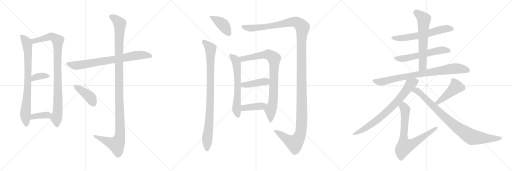
t = 0.00 s
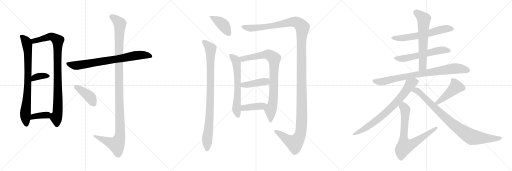
t = 3.61 s
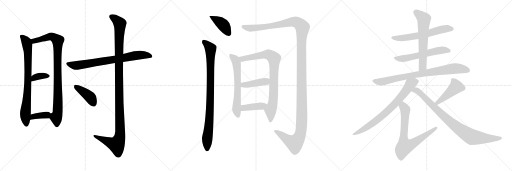
t = 7.22 s
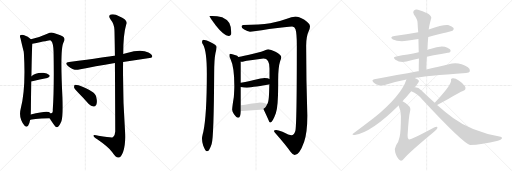
t = 10.83 s
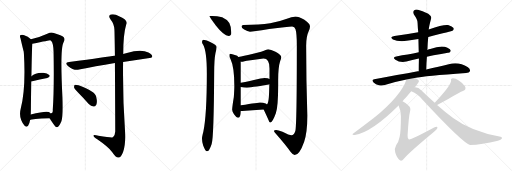
t = 14.44 s
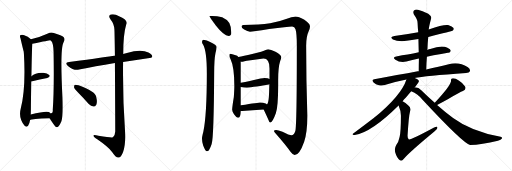
t = 18.04 s

The animated SVG that drew these frames (rendered in a browser with its animation timeline set to each time). Animation: 22 CSS @keyframes rules; one cycle of 18.04 s.

<svg version="1.1" viewBox="0 0 3072 1024" xmlns="http://www.w3.org/2000/svg">
  <g stroke="lightgray" stroke-dasharray="1,1" stroke-width="1" transform="scale(4, 4)">
    <line x1="0" y1="0" x2="256" y2="256"></line>
    <line x1="256" y1="0" x2="0" y2="256"></line>
    <line x1="128" y1="0" x2="128" y2="256"></line>
    <line x1="0" y1="128" x2="256" y2="128"></line>
    <line x1="256" y1="0" x2="512" y2="256"></line>
    <line x1="512" y1="0" x2="256" y2="256"></line>
    <line x1="384" y1="0" x2="384" y2="256"></line>
    <line x1="256" y1="128" x2="512" y2="128"></line>
    <line x1="512" y1="0" x2="768" y2="256"></line>
    <line x1="768" y1="0" x2="512" y2="256"></line>
    <line x1="640" y1="0" x2="640" y2="256"></line>
    <line x1="512" y1="128" x2="768" y2="128"></line>
  </g>
<g transform="scale(1, -1) translate(0, -850)">
   <style type="text/css">
    @keyframes keyframes0 {
      from {
       stroke: black;
       stroke-dashoffset: 796;
       stroke-width: 128;
       }
       72% {
       animation-timing-function: step-end;
       stroke: black;
       stroke-dashoffset: 0;
       stroke-width: 128;
       }
       to {
       stroke: black;
       stroke-width: 1024;
       }
       }
       #make-me-a-hanzi-animation-0 {
         animation: keyframes0 0.897786s both;
         animation-delay: 0.000000s;
         animation-timing-function: linear;
       }
    @keyframes keyframes1 {
      from {
       stroke: black;
       stroke-dashoffset: 931;
       stroke-width: 128;
       }
       75% {
       animation-timing-function: step-end;
       stroke: black;
       stroke-dashoffset: 0;
       stroke-width: 128;
       }
       to {
       stroke: black;
       stroke-width: 1024;
       }
       }
       #make-me-a-hanzi-animation-1 {
         animation: keyframes1 1.007650s both;
         animation-delay: 0.897786s;
         animation-timing-function: linear;
       }
    @keyframes keyframes2 {
      from {
       stroke: black;
       stroke-dashoffset: 357;
       stroke-width: 128;
       }
       54% {
       animation-timing-function: step-end;
       stroke: black;
       stroke-dashoffset: 0;
       stroke-width: 128;
       }
       to {
       stroke: black;
       stroke-width: 1024;
       }
       }
       #make-me-a-hanzi-animation-2 {
         animation: keyframes2 0.540527s both;
         animation-delay: 1.905436s;
         animation-timing-function: linear;
       }
    @keyframes keyframes3 {
      from {
       stroke: black;
       stroke-dashoffset: 371;
       stroke-width: 128;
       }
       55% {
       animation-timing-function: step-end;
       stroke: black;
       stroke-dashoffset: 0;
       stroke-width: 128;
       }
       to {
       stroke: black;
       stroke-width: 1024;
       }
       }
       #make-me-a-hanzi-animation-3 {
         animation: keyframes3 0.551921s both;
         animation-delay: 2.445963s;
         animation-timing-function: linear;
       }
    @keyframes keyframes4 {
      from {
       stroke: black;
       stroke-dashoffset: 760;
       stroke-width: 128;
       }
       71% {
       animation-timing-function: step-end;
       stroke: black;
       stroke-dashoffset: 0;
       stroke-width: 128;
       }
       to {
       stroke: black;
       stroke-width: 1024;
       }
       }
       #make-me-a-hanzi-animation-4 {
         animation: keyframes4 0.868490s both;
         animation-delay: 2.997884s;
         animation-timing-function: linear;
       }
    @keyframes keyframes5 {
      from {
       stroke: black;
       stroke-dashoffset: 1190;
       stroke-width: 128;
       }
       79% {
       animation-timing-function: step-end;
       stroke: black;
       stroke-dashoffset: 0;
       stroke-width: 128;
       }
       to {
       stroke: black;
       stroke-width: 1024;
       }
       }
       #make-me-a-hanzi-animation-5 {
         animation: keyframes5 1.218424s both;
         animation-delay: 3.866374s;
         animation-timing-function: linear;
       }
    @keyframes keyframes6 {
      from {
       stroke: black;
       stroke-dashoffset: 410;
       stroke-width: 128;
       }
       57% {
       animation-timing-function: step-end;
       stroke: black;
       stroke-dashoffset: 0;
       stroke-width: 128;
       }
       to {
       stroke: black;
       stroke-width: 1024;
       }
       }
       #make-me-a-hanzi-animation-6 {
         animation: keyframes6 0.583659s both;
         animation-delay: 5.084798s;
         animation-timing-function: linear;
       }
    @keyframes keyframes7 {
      from {
       stroke: black;
       stroke-dashoffset: 408;
       stroke-width: 128;
       }
       57% {
       animation-timing-function: step-end;
       stroke: black;
       stroke-dashoffset: 0;
       stroke-width: 128;
       }
       to {
       stroke: black;
       stroke-width: 1024;
       }
       }
       #make-me-a-hanzi-animation-7 {
         animation: keyframes7 0.582031s both;
         animation-delay: 5.668457s;
         animation-timing-function: linear;
       }
    @keyframes keyframes8 {
      from {
       stroke: black;
       stroke-dashoffset: 920;
       stroke-width: 128;
       }
       75% {
       animation-timing-function: step-end;
       stroke: black;
       stroke-dashoffset: 0;
       stroke-width: 128;
       }
       to {
       stroke: black;
       stroke-width: 1024;
       }
       }
       #make-me-a-hanzi-animation-8 {
         animation: keyframes8 0.998698s both;
         animation-delay: 6.250488s;
         animation-timing-function: linear;
       }
    @keyframes keyframes9 {
      from {
       stroke: black;
       stroke-dashoffset: 1471;
       stroke-width: 128;
       }
       83% {
       animation-timing-function: step-end;
       stroke: black;
       stroke-dashoffset: 0;
       stroke-width: 128;
       }
       to {
       stroke: black;
       stroke-width: 1024;
       }
       }
       #make-me-a-hanzi-animation-9 {
         animation: keyframes9 1.447103s both;
         animation-delay: 7.249186s;
         animation-timing-function: linear;
       }
    @keyframes keyframes10 {
      from {
       stroke: black;
       stroke-dashoffset: 635;
       stroke-width: 128;
       }
       67% {
       animation-timing-function: step-end;
       stroke: black;
       stroke-dashoffset: 0;
       stroke-width: 128;
       }
       to {
       stroke: black;
       stroke-width: 1024;
       }
       }
       #make-me-a-hanzi-animation-10 {
         animation: keyframes10 0.766764s both;
         animation-delay: 8.696289s;
         animation-timing-function: linear;
       }
    @keyframes keyframes11 {
      from {
       stroke: black;
       stroke-dashoffset: 856;
       stroke-width: 128;
       }
       74% {
       animation-timing-function: step-end;
       stroke: black;
       stroke-dashoffset: 0;
       stroke-width: 128;
       }
       to {
       stroke: black;
       stroke-width: 1024;
       }
       }
       #make-me-a-hanzi-animation-11 {
         animation: keyframes11 0.946615s both;
         animation-delay: 9.463053s;
         animation-timing-function: linear;
       }
    @keyframes keyframes12 {
      from {
       stroke: black;
       stroke-dashoffset: 420;
       stroke-width: 128;
       }
       58% {
       animation-timing-function: step-end;
       stroke: black;
       stroke-dashoffset: 0;
       stroke-width: 128;
       }
       to {
       stroke: black;
       stroke-width: 1024;
       }
       }
       #make-me-a-hanzi-animation-12 {
         animation: keyframes12 0.591797s both;
         animation-delay: 10.409668s;
         animation-timing-function: linear;
       }
    @keyframes keyframes13 {
      from {
       stroke: black;
       stroke-dashoffset: 407;
       stroke-width: 128;
       }
       57% {
       animation-timing-function: step-end;
       stroke: black;
       stroke-dashoffset: 0;
       stroke-width: 128;
       }
       to {
       stroke: black;
       stroke-width: 1024;
       }
       }
       #make-me-a-hanzi-animation-13 {
         animation: keyframes13 0.581217s both;
         animation-delay: 11.001465s;
         animation-timing-function: linear;
       }
    @keyframes keyframes14 {
      from {
       stroke: black;
       stroke-dashoffset: 615;
       stroke-width: 128;
       }
       67% {
       animation-timing-function: step-end;
       stroke: black;
       stroke-dashoffset: 0;
       stroke-width: 128;
       }
       to {
       stroke: black;
       stroke-width: 1024;
       }
       }
       #make-me-a-hanzi-animation-14 {
         animation: keyframes14 0.750488s both;
         animation-delay: 11.582682s;
         animation-timing-function: linear;
       }
    @keyframes keyframes15 {
      from {
       stroke: black;
       stroke-dashoffset: 582;
       stroke-width: 128;
       }
       65% {
       animation-timing-function: step-end;
       stroke: black;
       stroke-dashoffset: 0;
       stroke-width: 128;
       }
       to {
       stroke: black;
       stroke-width: 1024;
       }
       }
       #make-me-a-hanzi-animation-15 {
         animation: keyframes15 0.723633s both;
         animation-delay: 12.333170s;
         animation-timing-function: linear;
       }
    @keyframes keyframes16 {
      from {
       stroke: black;
       stroke-dashoffset: 630;
       stroke-width: 128;
       }
       67% {
       animation-timing-function: step-end;
       stroke: black;
       stroke-dashoffset: 0;
       stroke-width: 128;
       }
       to {
       stroke: black;
       stroke-width: 1024;
       }
       }
       #make-me-a-hanzi-animation-16 {
         animation: keyframes16 0.762695s both;
         animation-delay: 13.056803s;
         animation-timing-function: linear;
       }
    @keyframes keyframes17 {
      from {
       stroke: black;
       stroke-dashoffset: 828;
       stroke-width: 128;
       }
       73% {
       animation-timing-function: step-end;
       stroke: black;
       stroke-dashoffset: 0;
       stroke-width: 128;
       }
       to {
       stroke: black;
       stroke-width: 1024;
       }
       }
       #make-me-a-hanzi-animation-17 {
         animation: keyframes17 0.923828s both;
         animation-delay: 13.819498s;
         animation-timing-function: linear;
       }
    @keyframes keyframes18 {
      from {
       stroke: black;
       stroke-dashoffset: 750;
       stroke-width: 128;
       }
       71% {
       animation-timing-function: step-end;
       stroke: black;
       stroke-dashoffset: 0;
       stroke-width: 128;
       }
       to {
       stroke: black;
       stroke-width: 1024;
       }
       }
       #make-me-a-hanzi-animation-18 {
         animation: keyframes18 0.860352s both;
         animation-delay: 14.743326s;
         animation-timing-function: linear;
       }
    @keyframes keyframes19 {
      from {
       stroke: black;
       stroke-dashoffset: 738;
       stroke-width: 128;
       }
       71% {
       animation-timing-function: step-end;
       stroke: black;
       stroke-dashoffset: 0;
       stroke-width: 128;
       }
       to {
       stroke: black;
       stroke-width: 1024;
       }
       }
       #make-me-a-hanzi-animation-19 {
         animation: keyframes19 0.850586s both;
         animation-delay: 15.603678s;
         animation-timing-function: linear;
       }
    @keyframes keyframes20 {
      from {
       stroke: black;
       stroke-dashoffset: 452;
       stroke-width: 128;
       }
       60% {
       animation-timing-function: step-end;
       stroke: black;
       stroke-dashoffset: 0;
       stroke-width: 128;
       }
       to {
       stroke: black;
       stroke-width: 1024;
       }
       }
       #make-me-a-hanzi-animation-20 {
         animation: keyframes20 0.617839s both;
         animation-delay: 16.454264s;
         animation-timing-function: linear;
       }
    @keyframes keyframes21 {
      from {
       stroke: black;
       stroke-dashoffset: 886;
       stroke-width: 128;
       }
       74% {
       animation-timing-function: step-end;
       stroke: black;
       stroke-dashoffset: 0;
       stroke-width: 128;
       }
       to {
       stroke: black;
       stroke-width: 1024;
       }
       }
       #make-me-a-hanzi-animation-21 {
         animation: keyframes21 0.971029s both;
         animation-delay: 17.072103s;
         animation-timing-function: linear;
       }
</style>
<path d="M 185.5 615.5 Q 167.5 633.5 145.5 639.5 Q 135.5 643.5 123.5 640.5 Q 116.5 634.5 122.5 622.5 Q 140.5 544.5 142.5 540.5 Q 142.5 536.5 143.5 528.5 Q 155.5 321.5 124.5 199.5 Q 109.5 144.5 146.5 97.5 Q 156.5 84.5 168.5 96.5 Q 178.5 112.5 180.5 130.5 L 184.5 164.5 Q 185.5 186.5 185.5 218.5 Q 186.5 300.5 187.5 362.5 L 188.5 393.5 Q 191.5 561.5 193.5 575.5 Q 194.5 582.5 194.5 588.5 C 195.5 606.5 195.5 606.5 185.5 615.5 Z" fill="lightgray"></path> 
<path d="M 297.5 141.5 Q 307.5 125.5 319.5 108.5 Q 335.5 84.5 342.5 87.5 Q 354.5 90.5 368.5 123.5 Q 378.5 151.5 374.5 269.5 Q 359.5 560.5 381.5 597.5 Q 391.5 615.5 383.5 626.5 Q 376.5 636.5 327.5 651.5 Q 305.5 660.5 287.5 650.5 Q 232.5 625.5 185.5 615.5 C 156.5 608.5 165.5 582.5 194.5 588.5 Q 297.5 609.5 300.5 609.5 Q 303.5 609.5 307.5 605.5 Q 320.5 592.5 321.5 537.5 Q 325.5 314.5 316.5 191.5 Q 319.5 172.5 304.5 170.5 C 289.5 153.5 289.5 153.5 297.5 141.5 Z" fill="lightgray"></path> 
<path d="M 187.5 362.5 Q 241.5 375.5 283.5 383.5 Q 304.5 389.5 295.5 400.5 Q 283.5 413.5 259.5 414.5 Q 213.5 417.5 188.5 393.5 C 166.5 373.5 158.5 355.5 187.5 362.5 Z" fill="lightgray"></path> 
<path d="M 180.5 130.5 Q 187.5 139.5 297.5 141.5 C 327.5 142.5 327.5 150.5 304.5 170.5 Q 300.5 174.5 293.5 178.5 Q 277.5 187.5 184.5 164.5 C 155.5 157.5 154.5 115.5 180.5 130.5 Z" fill="lightgray"></path> 
<path d="M 738.5 479.5 L 907.5 504.5 L 913.5 510.5 Q 914.5 523.5 890.5 535.5 Q 848.5 559.5 761.5 533.5 Q 749.5 530.5 739.5 527.5 L 689.5 516.5 Q 688.5 517.5 686.5 516.5 Q 650.5 510.5 414.5 478.5 Q 383.5 475.5 407.5 455.5 Q 443.5 425.5 474.5 433.5 Q 568.5 452.5 689.5 472.5 L 738.5 479.5 Z" fill="lightgray"></path> 
<path d="M 689.5 472.5 Q 690.5 324.5 691.5 61.5 Q 690.5 36.5 677.5 27.5 Q 671.5 23.5 590.5 36.5 Q 557.5 46.5 560.5 36.5 Q 561.5 29.5 583.5 15.5 Q 653.5 -32.5 672.5 -61.5 Q 694.5 -95.5 710.5 -94.5 Q 725.5 -95.5 738.5 -60.5 Q 754.5 -14.5 750.5 57.5 Q 735.5 268.5 738.5 479.5 L 739.5 527.5 Q 739.5 644.5 756.5 700.5 Q 772.5 731.5 717.5 752.5 Q 683.5 771.5 664.5 763.5 Q 646.5 756.5 663.5 734.5 Q 685.5 707.5 686.5 673.5 Q 687.5 655.5 689.5 516.5 L 689.5 472.5 Z" fill="lightgray"></path> 
<path d="M 472.5 291.5 Q 502.5 261.5 532.5 226.5 Q 545.5 213.5 561.5 211.5 Q 571.5 211.5 578.5 224.5 Q 584.5 239.5 577.5 269.5 Q 571.5 303.5 471.5 339.5 Q 455.5 343.5 449.5 342.5 Q 443.5 338.5 444.5 325.5 Q 447.5 315.5 472.5 291.5 Z" fill="lightgray"></path> 
<path d="M 1273.0 755.5 L 1256.0 755.5 Q 1256.0 752.5 1295.0 697.5 Q 1343.0 635.5 1372.0 635.5 Q 1388.0 635.5 1388.0 652.5 Q 1388.0 689.5 1376.0 712.5 Q 1360.0 736.5 1333.0 747.5 Q 1302.0 755.5 1273.0 755.5 Z" fill="lightgray"></path> 
<path d="M 1220.0 612.5 Q 1212.0 611.5 1212.0 599.5 Q 1212.0 592.5 1218.0 583.5 Q 1241.0 545.5 1241.0 410.5 Q 1241.0 162.5 1220.0 60.5 Q 1212.0 30.5 1212.0 20.5 Q 1212.0 0.5 1219.0 -21.5 Q 1233.0 -56.5 1241.0 -56.5 Q 1256.0 -56.5 1270.0 -12.5 Q 1283.0 27.5 1285.0 410.5 Q 1285.0 495.5 1293.0 533.5 Q 1299.0 554.5 1300.0 568.5 Q 1300.0 582.5 1261.0 599.5 Q 1242.0 609.5 1220.0 612.5 Z" fill="lightgray"></path> 
<path d="M 1772.0 751.5 Q 1763.0 751.5 1735.0 742.5 Q 1677.0 720.5 1621.0 711.5 Q 1559.0 702.5 1460.0 700.5 Q 1449.0 699.5 1449.0 692.5 Q 1449.0 683.5 1465.0 673.5 Q 1485.0 661.5 1500.0 660.5 Q 1515.0 660.5 1615.0 676.5 Q 1726.0 692.5 1753.0 692.5 Q 1768.0 692.5 1773.0 675.5 Q 1781.0 651.5 1781.0 576.5 Q 1781.0 94.5 1772.0 65.5 Q 1763.0 39.5 1749.0 39.5 Q 1736.0 39.5 1695.0 60.5 Q 1668.0 71.5 1657.0 71.5 Q 1644.0 71.5 1644.0 64.5 Q 1644.0 59.5 1650.0 54.5 Q 1715.0 -19.5 1743.0 -59.5 Q 1758.0 -79.5 1768.0 -79.5 Q 1797.0 -79.5 1825.0 0.5 Q 1844.0 55.5 1844.0 157.5 Q 1837.0 370.5 1837.0 576.5 Q 1837.0 632.5 1852.0 663.5 Q 1860.0 682.5 1860.0 692.5 Q 1860.0 709.5 1824.0 733.5 Q 1792.0 751.5 1772.0 751.5 Z" fill="lightgray"></path> 
<path d="M 1380.0 528.5 Q 1376.0 528.5 1376.0 515.5 Q 1376.0 511.5 1383.0 496.5 Q 1406.0 447.5 1406.0 336.5 Q 1406.0 314.5 1403.0 268.5 Q 1393.0 207.5 1393.0 192.5 Q 1393.0 182.5 1404.0 165.5 Q 1420.0 144.5 1428.0 144.5 Q 1444.0 144.5 1445.0 185.5 L 1445.0 219.5 L 1445.0 329.5 L 1445.0 354.5 L 1445.0 476.5 Q 1445.0 477.5 1444.0 480.5 L 1430.0 509.5 Q 1424.0 517.5 1414.0 519.5 Q 1391.0 528.5 1380.0 528.5 Z" fill="lightgray"></path> 
<path d="M 1582.0 194.5 Q 1600.0 156.5 1609.0 135.5 Q 1616.0 115.5 1621.0 115.5 Q 1635.0 115.5 1655.0 171.5 Q 1669.0 212.5 1669.0 338.5 L 1669.0 371.5 Q 1669.0 447.5 1681.0 485.5 Q 1688.0 501.5 1688.0 507.5 Q 1688.0 521.5 1653.0 540.5 Q 1624.0 555.5 1609.0 555.5 Q 1603.0 555.5 1594.0 550.5 Q 1580.0 542.5 1513.0 526.5 Q 1460.0 513.5 1430.0 509.5 C 1400.0 504.5 1414.0 477.5 1444.0 480.5 L 1449.0 480.5 Q 1455.0 480.5 1467.0 483.5 Q 1484.0 486.5 1581.0 499.5 Q 1617.0 499.5 1617.0 440.5 L 1617.0 377.5 L 1616.0 345.5 Q 1615.0 294.5 1613.0 266.5 Q 1610.0 234.5 1602.0 224.5 C 1591.0 196.5 1578.0 203.5 1582.0 194.5 Z" fill="lightgray"></path> 
<path d="M 1445.0 329.5 Q 1463.0 324.5 1481.0 324.5 Q 1498.0 324.5 1613.0 343.5 Q 1615.0 344.5 1616.0 345.5 C 1643.0 357.5 1644.0 365.5 1617.0 377.5 Q 1609.0 382.5 1588.0 383.5 Q 1578.0 383.5 1563.0 379.5 Q 1495.0 362.5 1445.0 354.5 C 1415.0 349.5 1416.0 336.5 1445.0 329.5 Z" fill="lightgray"></path> 
<path d="M 1445.0 185.5 Q 1449.0 184.5 1453.0 184.5 Q 1515.0 189.5 1582.0 194.5 C 1612.0 196.5 1627.0 207.5 1602.0 224.5 Q 1600.0 226.5 1594.0 229.5 Q 1580.0 236.5 1560.0 236.5 Q 1555.0 236.5 1445.0 219.5 C 1415.0 214.5 1415.0 190.5 1445.0 185.5 Z" fill="lightgray"></path> 
<path d="M 2569.5 629.5 Q 2711.5 663.5 2717.5 667.5 Q 2724.5 674.5 2721.5 682.5 Q 2714.5 692.5 2688.5 700.5 Q 2660.5 704.5 2572.5 674.5 L 2509.5 657.5 Q 2440.5 644.5 2366.5 635.5 Q 2333.5 629.5 2357.5 614.5 Q 2394.5 595.5 2471.5 610.5 Q 2489.5 614.5 2510.5 617.5 L 2569.5 629.5 Z" fill="lightgray"></path> 
<path d="M 2561.5 510.5 Q 2579.5 514.5 2601.5 519.5 Q 2649.5 526.5 2687.5 534.5 Q 2697.5 533.5 2704.5 545.5 Q 2705.5 555.5 2684.5 564.5 Q 2650.5 582.5 2581.5 556.5 Q 2572.5 555.5 2564.5 551.5 L 2512.5 537.5 Q 2478.5 530.5 2446.5 523.5 Q 2413.5 519.5 2377.5 511.5 Q 2352.5 507.5 2372.5 492.5 Q 2399.5 473.5 2438.5 481.5 Q 2471.5 490.5 2513.5 499.5 L 2561.5 510.5 Z" fill="lightgray"></path> 
<path d="M 2557.5 433.5 Q 2558.5 473.5 2561.5 510.5 L 2564.5 551.5 Q 2565.5 591.5 2569.5 629.5 L 2572.5 674.5 Q 2573.5 689.5 2587.5 742.5 Q 2590.5 752.5 2569.5 768.5 Q 2532.5 787.5 2507.5 792.5 Q 2491.5 795.5 2482.5 786.5 Q 2475.5 779.5 2483.5 763.5 Q 2505.5 733.5 2505.5 713.5 Q 2506.5 686.5 2509.5 657.5 L 2510.5 617.5 Q 2511.5 578.5 2512.5 537.5 L 2513.5 499.5 Q 2512.5 462.5 2512.5 423.5 C 2512.5 393.5 2556.5 403.5 2557.5 433.5 Z" fill="lightgray"></path> 
<path d="M 2487.5 383.5 Q 2547.5 395.5 2796.5 413.5 Q 2815.5 414.5 2819.5 423.5 Q 2823.5 435.5 2807.5 447.5 Q 2750.5 484.5 2692.5 465.5 Q 2635.5 452.5 2557.5 433.5 L 2512.5 423.5 Q 2508.5 424.5 2506.5 423.5 Q 2386.5 401.5 2245.5 375.5 Q 2226.5 372.5 2241.5 356.5 Q 2254.5 343.5 2273.5 339.5 Q 2292.5 335.5 2308.5 340.5 Q 2368.5 361.5 2438.5 374.5 L 2487.5 383.5 Z" fill="lightgray"></path> 
<path d="M 2488.5 326.5 Q 2513.5 357.5 2513.5 363.5 Q 2512.5 375.5 2487.5 383.5 C 2459.5 395.5 2447.5 400.5 2438.5 374.5 Q 2408.5 278.5 2242.5 142.5 Q 2194.5 105.5 2123.5 52.5 Q 2104.5 39.5 2128.5 41.5 Q 2228.5 56.5 2391.5 218.5 L 2415.5 243.5 Q 2424.5 255.5 2435.5 266.5 Q 2453.5 287.5 2467.5 303.5 L 2488.5 326.5 Z" fill="lightgray"></path> 
<path d="M 2391.5 218.5 Q 2406.5 184.5 2405.5 153.5 Q 2405.5 59.5 2397.5 29.5 Q 2391.5 -1.5 2377.5 -18.5 Q 2364.5 -40.5 2371.5 -63.5 Q 2381.5 -97.5 2399.5 -110.5 Q 2409.5 -119.5 2424.5 -99.5 Q 2466.5 -53.5 2604.5 60.5 Q 2623.5 75.5 2624.5 82.5 Q 2625.5 97.5 2604.5 85.5 Q 2463.5 9.5 2453.5 13.5 Q 2444.5 19.5 2445.5 39.5 Q 2452.5 154.5 2460.5 183.5 Q 2466.5 204.5 2451.5 216.5 Q 2432.5 237.5 2415.5 243.5 C 2389.5 257.5 2380.5 246.5 2391.5 218.5 Z" fill="lightgray"></path> 
<path d="M 2622.5 221.5 Q 2662.5 242.5 2689.5 257.5 Q 2761.5 300.5 2777.5 305.5 Q 2799.5 314.5 2790.5 332.5 Q 2777.5 351.5 2752.5 367.5 Q 2730.5 383.5 2716.5 381.5 Q 2703.5 380.5 2706.5 366.5 Q 2706.5 339.5 2608.5 234.5 C 2588.5 212.5 2595.5 207.5 2622.5 221.5 Z" fill="lightgray"></path> 
<path d="M 2608.5 234.5 Q 2569.5 268.5 2527.5 309.5 Q 2511.5 327.5 2492.5 327.5 Q 2489.5 327.5 2488.5 326.5 C 2458.5 330.5 2440.5 316.5 2467.5 303.5 Q 2507.5 287.5 2536.5 251.5 Q 2777.5 -7.5 2820.5 -18.5 Q 2889.5 -18.5 2987.5 6.5 Q 3006.5 10.5 3011.5 19.5 Q 3015.5 26.5 3003.5 30.5 Q 2826.5 63.5 2718.5 143.5 Q 2673.5 176.5 2622.5 221.5 L 2608.5 234.5 Z" fill="lightgray"></path> 
      <clipPath id="make-me-a-hanzi-clip-0">
      <path d="M 185.5 615.5 Q 167.5 633.5 145.5 639.5 Q 135.5 643.5 123.5 640.5 Q 116.5 634.5 122.5 622.5 Q 140.5 544.5 142.5 540.5 Q 142.5 536.5 143.5 528.5 Q 155.5 321.5 124.5 199.5 Q 109.5 144.5 146.5 97.5 Q 156.5 84.5 168.5 96.5 Q 178.5 112.5 180.5 130.5 L 184.5 164.5 Q 185.5 186.5 185.5 218.5 Q 186.5 300.5 187.5 362.5 L 188.5 393.5 Q 191.5 561.5 193.5 575.5 Q 194.5 582.5 194.5 588.5 C 195.5 606.5 195.5 606.5 185.5 615.5 Z" fill="lightgray"></path>
      </clipPath>
      <path clip-path="url(#make-me-a-hanzi-clip-0)" d="M 130.5 632.5 L 159.5 595.5 L 167.5 543.5 L 169.5 407.5 L 152.5 171.5 L 157.5 103.5 " fill="none" id="make-me-a-hanzi-animation-0" stroke-dasharray="668 1336" stroke-linecap="round"></path>

      <clipPath id="make-me-a-hanzi-clip-1">
      <path d="M 297.5 141.5 Q 307.5 125.5 319.5 108.5 Q 335.5 84.5 342.5 87.5 Q 354.5 90.5 368.5 123.5 Q 378.5 151.5 374.5 269.5 Q 359.5 560.5 381.5 597.5 Q 391.5 615.5 383.5 626.5 Q 376.5 636.5 327.5 651.5 Q 305.5 660.5 287.5 650.5 Q 232.5 625.5 185.5 615.5 C 156.5 608.5 165.5 582.5 194.5 588.5 Q 297.5 609.5 300.5 609.5 Q 303.5 609.5 307.5 605.5 Q 320.5 592.5 321.5 537.5 Q 325.5 314.5 316.5 191.5 Q 319.5 172.5 304.5 170.5 C 289.5 153.5 289.5 153.5 297.5 141.5 Z" fill="lightgray"></path>
      </clipPath>
      <path clip-path="url(#make-me-a-hanzi-clip-1)" d="M 193.5 610.5 L 210.5 605.5 L 307.5 632.5 L 346.5 607.5 L 349.5 281.5 L 344.5 168.5 L 337.5 144.5 L 341.5 98.5 " fill="none" id="make-me-a-hanzi-animation-1" stroke-dasharray="803 1606" stroke-linecap="round"></path>

      <clipPath id="make-me-a-hanzi-clip-2">
      <path d="M 187.5 362.5 Q 241.5 375.5 283.5 383.5 Q 304.5 389.5 295.5 400.5 Q 283.5 413.5 259.5 414.5 Q 213.5 417.5 188.5 393.5 C 166.5 373.5 158.5 355.5 187.5 362.5 Z" fill="lightgray"></path>
      </clipPath>
      <path clip-path="url(#make-me-a-hanzi-clip-2)" d="M 193.5 370.5 L 205.5 384.5 L 224.5 392.5 L 286.5 394.5 " fill="none" id="make-me-a-hanzi-animation-2" stroke-dasharray="229 458" stroke-linecap="round"></path>

      <clipPath id="make-me-a-hanzi-clip-3">
      <path d="M 180.5 130.5 Q 187.5 139.5 297.5 141.5 C 327.5 142.5 327.5 150.5 304.5 170.5 Q 300.5 174.5 293.5 178.5 Q 277.5 187.5 184.5 164.5 C 155.5 157.5 154.5 115.5 180.5 130.5 Z" fill="lightgray"></path>
      </clipPath>
      <path clip-path="url(#make-me-a-hanzi-clip-3)" d="M 185.5 137.5 L 201.5 154.5 L 292.5 165.5 " fill="none" id="make-me-a-hanzi-animation-3" stroke-dasharray="243 486" stroke-linecap="round"></path>

      <clipPath id="make-me-a-hanzi-clip-4">
      <path d="M 738.5 479.5 L 907.5 504.5 L 913.5 510.5 Q 914.5 523.5 890.5 535.5 Q 848.5 559.5 761.5 533.5 Q 749.5 530.5 739.5 527.5 L 689.5 516.5 Q 688.5 517.5 686.5 516.5 Q 650.5 510.5 414.5 478.5 Q 383.5 475.5 407.5 455.5 Q 443.5 425.5 474.5 433.5 Q 568.5 452.5 689.5 472.5 L 738.5 479.5 Z" fill="lightgray"></path>
      </clipPath>
      <path clip-path="url(#make-me-a-hanzi-clip-4)" d="M 408.5 467.5 L 464.5 458.5 L 810.5 518.5 L 877.5 520.5 L 905.5 512.5 " fill="none" id="make-me-a-hanzi-animation-4" stroke-dasharray="632 1264" stroke-linecap="round"></path>

      <clipPath id="make-me-a-hanzi-clip-5">
      <path d="M 689.5 472.5 Q 690.5 324.5 691.5 61.5 Q 690.5 36.5 677.5 27.5 Q 671.5 23.5 590.5 36.5 Q 557.5 46.5 560.5 36.5 Q 561.5 29.5 583.5 15.5 Q 653.5 -32.5 672.5 -61.5 Q 694.5 -95.5 710.5 -94.5 Q 725.5 -95.5 738.5 -60.5 Q 754.5 -14.5 750.5 57.5 Q 735.5 268.5 738.5 479.5 L 739.5 527.5 Q 739.5 644.5 756.5 700.5 Q 772.5 731.5 717.5 752.5 Q 683.5 771.5 664.5 763.5 Q 646.5 756.5 663.5 734.5 Q 685.5 707.5 686.5 673.5 Q 687.5 655.5 689.5 516.5 L 689.5 472.5 Z" fill="lightgray"></path>
      </clipPath>
      <path clip-path="url(#make-me-a-hanzi-clip-5)" d="M 670.5 748.5 L 699.5 730.5 L 719.5 705.5 L 712.5 530.5 L 720.5 47.5 L 715.5 16.5 L 699.5 -16.5 L 567.5 34.5 " fill="none" id="make-me-a-hanzi-animation-5" stroke-dasharray="1062 2124" stroke-linecap="round"></path>

      <clipPath id="make-me-a-hanzi-clip-6">
      <path d="M 472.5 291.5 Q 502.5 261.5 532.5 226.5 Q 545.5 213.5 561.5 211.5 Q 571.5 211.5 578.5 224.5 Q 584.5 239.5 577.5 269.5 Q 571.5 303.5 471.5 339.5 Q 455.5 343.5 449.5 342.5 Q 443.5 338.5 444.5 325.5 Q 447.5 315.5 472.5 291.5 Z" fill="lightgray"></path>
      </clipPath>
      <path clip-path="url(#make-me-a-hanzi-clip-6)" d="M 453.5 335.5 L 541.5 267.5 L 560.5 229.5 " fill="none" id="make-me-a-hanzi-animation-6" stroke-dasharray="282 564" stroke-linecap="round"></path>

      <clipPath id="make-me-a-hanzi-clip-7">
      <path d="M 1273.0 755.5 L 1256.0 755.5 Q 1256.0 752.5 1295.0 697.5 Q 1343.0 635.5 1372.0 635.5 Q 1388.0 635.5 1388.0 652.5 Q 1388.0 689.5 1376.0 712.5 Q 1360.0 736.5 1333.0 747.5 Q 1302.0 755.5 1273.0 755.5 Z" fill="lightgray"></path>
      </clipPath>
      <path clip-path="url(#make-me-a-hanzi-clip-7)" d="M 1263.0 750.5 L 1332.0 708.5 L 1374.0 650.5 " fill="none" id="make-me-a-hanzi-animation-7" stroke-dasharray="280 560" stroke-linecap="round"></path>

      <clipPath id="make-me-a-hanzi-clip-8">
      <path d="M 1220.0 612.5 Q 1212.0 611.5 1212.0 599.5 Q 1212.0 592.5 1218.0 583.5 Q 1241.0 545.5 1241.0 410.5 Q 1241.0 162.5 1220.0 60.5 Q 1212.0 30.5 1212.0 20.5 Q 1212.0 0.5 1219.0 -21.5 Q 1233.0 -56.5 1241.0 -56.5 Q 1256.0 -56.5 1270.0 -12.5 Q 1283.0 27.5 1285.0 410.5 Q 1285.0 495.5 1293.0 533.5 Q 1299.0 554.5 1300.0 568.5 Q 1300.0 582.5 1261.0 599.5 Q 1242.0 609.5 1220.0 612.5 Z" fill="lightgray"></path>
      </clipPath>
      <path clip-path="url(#make-me-a-hanzi-clip-8)" d="M 1225.0 600.5 L 1257.0 568.5 L 1264.0 548.5 L 1263.0 269.5 L 1242.0 -48.5 " fill="none" id="make-me-a-hanzi-animation-8" stroke-dasharray="792 1584" stroke-linecap="round"></path>

      <clipPath id="make-me-a-hanzi-clip-9">
      <path d="M 1772.0 751.5 Q 1763.0 751.5 1735.0 742.5 Q 1677.0 720.5 1621.0 711.5 Q 1559.0 702.5 1460.0 700.5 Q 1449.0 699.5 1449.0 692.5 Q 1449.0 683.5 1465.0 673.5 Q 1485.0 661.5 1500.0 660.5 Q 1515.0 660.5 1615.0 676.5 Q 1726.0 692.5 1753.0 692.5 Q 1768.0 692.5 1773.0 675.5 Q 1781.0 651.5 1781.0 576.5 Q 1781.0 94.5 1772.0 65.5 Q 1763.0 39.5 1749.0 39.5 Q 1736.0 39.5 1695.0 60.5 Q 1668.0 71.5 1657.0 71.5 Q 1644.0 71.5 1644.0 64.5 Q 1644.0 59.5 1650.0 54.5 Q 1715.0 -19.5 1743.0 -59.5 Q 1758.0 -79.5 1768.0 -79.5 Q 1797.0 -79.5 1825.0 0.5 Q 1844.0 55.5 1844.0 157.5 Q 1837.0 370.5 1837.0 576.5 Q 1837.0 632.5 1852.0 663.5 Q 1860.0 682.5 1860.0 692.5 Q 1860.0 709.5 1824.0 733.5 Q 1792.0 751.5 1772.0 751.5 Z" fill="lightgray"></path>
      </clipPath>
      <path clip-path="url(#make-me-a-hanzi-clip-9)" d="M 1458.0 691.5 L 1479.0 683.5 L 1541.0 683.5 L 1625.0 692.5 L 1765.0 720.5 L 1789.0 713.5 L 1815.0 686.5 L 1807.0 561.5 L 1811.0 129.5 L 1803.0 50.5 L 1781.0 4.5 L 1766.0 -7.5 L 1737.0 5.5 L 1653.0 63.5 " fill="none" id="make-me-a-hanzi-animation-9" stroke-dasharray="1343 2686" stroke-linecap="round"></path>

      <clipPath id="make-me-a-hanzi-clip-10">
      <path d="M 1380.0 528.5 Q 1376.0 528.5 1376.0 515.5 Q 1376.0 511.5 1383.0 496.5 Q 1406.0 447.5 1406.0 336.5 Q 1406.0 314.5 1403.0 268.5 Q 1393.0 207.5 1393.0 192.5 Q 1393.0 182.5 1404.0 165.5 Q 1420.0 144.5 1428.0 144.5 Q 1444.0 144.5 1445.0 185.5 L 1445.0 219.5 L 1445.0 329.5 L 1445.0 354.5 L 1445.0 476.5 Q 1445.0 477.5 1444.0 480.5 L 1430.0 509.5 Q 1424.0 517.5 1414.0 519.5 Q 1391.0 528.5 1380.0 528.5 Z" fill="lightgray"></path>
      </clipPath>
      <path clip-path="url(#make-me-a-hanzi-clip-10)" d="M 1383.0 520.5 L 1411.0 494.5 L 1420.0 464.5 L 1426.0 335.5 L 1419.0 195.5 L 1428.0 156.5 " fill="none" id="make-me-a-hanzi-animation-10" stroke-dasharray="507 1014" stroke-linecap="round"></path>

      <clipPath id="make-me-a-hanzi-clip-11">
      <path d="M 1582.0 194.5 Q 1600.0 156.5 1609.0 135.5 Q 1616.0 115.5 1621.0 115.5 Q 1635.0 115.5 1655.0 171.5 Q 1669.0 212.5 1669.0 338.5 L 1669.0 371.5 Q 1669.0 447.5 1681.0 485.5 Q 1688.0 501.5 1688.0 507.5 Q 1688.0 521.5 1653.0 540.5 Q 1624.0 555.5 1609.0 555.5 Q 1603.0 555.5 1594.0 550.5 Q 1580.0 542.5 1513.0 526.5 Q 1460.0 513.5 1430.0 509.5 C 1400.0 504.5 1414.0 477.5 1444.0 480.5 L 1449.0 480.5 Q 1455.0 480.5 1467.0 483.5 Q 1484.0 486.5 1581.0 499.5 Q 1617.0 499.5 1617.0 440.5 L 1617.0 377.5 L 1616.0 345.5 Q 1615.0 294.5 1613.0 266.5 Q 1610.0 234.5 1602.0 224.5 C 1591.0 196.5 1578.0 203.5 1582.0 194.5 Z" fill="lightgray"></path>
      </clipPath>
      <path clip-path="url(#make-me-a-hanzi-clip-11)" d="M 1436.0 506.5 L 1458.0 497.5 L 1611.0 523.5 L 1644.0 499.5 L 1641.0 268.5 L 1635.0 222.5 L 1623.0 191.5 L 1622.0 121.5 " fill="none" id="make-me-a-hanzi-animation-11" stroke-dasharray="728 1456" stroke-linecap="round"></path>

      <clipPath id="make-me-a-hanzi-clip-12">
      <path d="M 1445.0 329.5 Q 1463.0 324.5 1481.0 324.5 Q 1498.0 324.5 1613.0 343.5 Q 1615.0 344.5 1616.0 345.5 C 1643.0 357.5 1644.0 365.5 1617.0 377.5 Q 1609.0 382.5 1588.0 383.5 Q 1578.0 383.5 1563.0 379.5 Q 1495.0 362.5 1445.0 354.5 C 1415.0 349.5 1416.0 336.5 1445.0 329.5 Z" fill="lightgray"></path>
      </clipPath>
      <path clip-path="url(#make-me-a-hanzi-clip-12)" d="M 1453.0 348.5 L 1460.0 341.5 L 1476.0 341.5 L 1584.0 361.5 L 1610.0 351.5 " fill="none" id="make-me-a-hanzi-animation-12" stroke-dasharray="292 584" stroke-linecap="round"></path>

      <clipPath id="make-me-a-hanzi-clip-13">
      <path d="M 1445.0 185.5 Q 1449.0 184.5 1453.0 184.5 Q 1515.0 189.5 1582.0 194.5 C 1612.0 196.5 1627.0 207.5 1602.0 224.5 Q 1600.0 226.5 1594.0 229.5 Q 1580.0 236.5 1560.0 236.5 Q 1555.0 236.5 1445.0 219.5 C 1415.0 214.5 1415.0 190.5 1445.0 185.5 Z" fill="lightgray"></path>
      </clipPath>
      <path clip-path="url(#make-me-a-hanzi-clip-13)" d="M 1450.0 191.5 L 1462.0 202.5 L 1485.0 207.5 L 1570.0 214.5 L 1595.0 222.5 " fill="none" id="make-me-a-hanzi-animation-13" stroke-dasharray="279 558" stroke-linecap="round"></path>

      <clipPath id="make-me-a-hanzi-clip-14">
      <path d="M 2569.5 629.5 Q 2711.5 663.5 2717.5 667.5 Q 2724.5 674.5 2721.5 682.5 Q 2714.5 692.5 2688.5 700.5 Q 2660.5 704.5 2572.5 674.5 L 2509.5 657.5 Q 2440.5 644.5 2366.5 635.5 Q 2333.5 629.5 2357.5 614.5 Q 2394.5 595.5 2471.5 610.5 Q 2489.5 614.5 2510.5 617.5 L 2569.5 629.5 Z" fill="lightgray"></path>
      </clipPath>
      <path clip-path="url(#make-me-a-hanzi-clip-14)" d="M 2359.5 626.5 L 2387.5 621.5 L 2441.5 624.5 L 2578.5 651.5 L 2656.5 675.5 L 2711.5 677.5 " fill="none" id="make-me-a-hanzi-animation-14" stroke-dasharray="487 974" stroke-linecap="round"></path>

      <clipPath id="make-me-a-hanzi-clip-15">
      <path d="M 2561.5 510.5 Q 2579.5 514.5 2601.5 519.5 Q 2649.5 526.5 2687.5 534.5 Q 2697.5 533.5 2704.5 545.5 Q 2705.5 555.5 2684.5 564.5 Q 2650.5 582.5 2581.5 556.5 Q 2572.5 555.5 2564.5 551.5 L 2512.5 537.5 Q 2478.5 530.5 2446.5 523.5 Q 2413.5 519.5 2377.5 511.5 Q 2352.5 507.5 2372.5 492.5 Q 2399.5 473.5 2438.5 481.5 Q 2471.5 490.5 2513.5 499.5 L 2561.5 510.5 Z" fill="lightgray"></path>
      </clipPath>
      <path clip-path="url(#make-me-a-hanzi-clip-15)" d="M 2373.5 502.5 L 2440.5 502.5 L 2643.5 549.5 L 2694.5 546.5 " fill="none" id="make-me-a-hanzi-animation-15" stroke-dasharray="454 908" stroke-linecap="round"></path>

      <clipPath id="make-me-a-hanzi-clip-16">
      <path d="M 2557.5 433.5 Q 2558.5 473.5 2561.5 510.5 L 2564.5 551.5 Q 2565.5 591.5 2569.5 629.5 L 2572.5 674.5 Q 2573.5 689.5 2587.5 742.5 Q 2590.5 752.5 2569.5 768.5 Q 2532.5 787.5 2507.5 792.5 Q 2491.5 795.5 2482.5 786.5 Q 2475.5 779.5 2483.5 763.5 Q 2505.5 733.5 2505.5 713.5 Q 2506.5 686.5 2509.5 657.5 L 2510.5 617.5 Q 2511.5 578.5 2512.5 537.5 L 2513.5 499.5 Q 2512.5 462.5 2512.5 423.5 C 2512.5 393.5 2556.5 403.5 2557.5 433.5 Z" fill="lightgray"></path>
      </clipPath>
      <path clip-path="url(#make-me-a-hanzi-clip-16)" d="M 2494.5 776.5 L 2543.5 736.5 L 2536.5 458.5 L 2518.5 431.5 " fill="none" id="make-me-a-hanzi-animation-16" stroke-dasharray="502 1004" stroke-linecap="round"></path>

      <clipPath id="make-me-a-hanzi-clip-17">
      <path d="M 2487.5 383.5 Q 2547.5 395.5 2796.5 413.5 Q 2815.5 414.5 2819.5 423.5 Q 2823.5 435.5 2807.5 447.5 Q 2750.5 484.5 2692.5 465.5 Q 2635.5 452.5 2557.5 433.5 L 2512.5 423.5 Q 2508.5 424.5 2506.5 423.5 Q 2386.5 401.5 2245.5 375.5 Q 2226.5 372.5 2241.5 356.5 Q 2254.5 343.5 2273.5 339.5 Q 2292.5 335.5 2308.5 340.5 Q 2368.5 361.5 2438.5 374.5 L 2487.5 383.5 Z" fill="lightgray"></path>
      </clipPath>
      <path clip-path="url(#make-me-a-hanzi-clip-17)" d="M 2244.5 365.5 L 2298.5 361.5 L 2459.5 397.5 L 2718.5 439.5 L 2751.5 440.5 L 2807.5 428.5 " fill="none" id="make-me-a-hanzi-animation-17" stroke-dasharray="700 1400" stroke-linecap="round"></path>

      <clipPath id="make-me-a-hanzi-clip-18">
      <path d="M 2488.5 326.5 Q 2513.5 357.5 2513.5 363.5 Q 2512.5 375.5 2487.5 383.5 C 2459.5 395.5 2447.5 400.5 2438.5 374.5 Q 2408.5 278.5 2242.5 142.5 Q 2194.5 105.5 2123.5 52.5 Q 2104.5 39.5 2128.5 41.5 Q 2228.5 56.5 2391.5 218.5 L 2415.5 243.5 Q 2424.5 255.5 2435.5 266.5 Q 2453.5 287.5 2467.5 303.5 L 2488.5 326.5 Z" fill="lightgray"></path>
      </clipPath>
      <path clip-path="url(#make-me-a-hanzi-clip-18)" d="M 2503.5 363.5 L 2485.5 360.5 L 2462.5 346.5 L 2387.5 246.5 L 2293.5 156.5 L 2215.5 96.5 L 2132.5 49.5 " fill="none" id="make-me-a-hanzi-animation-18" stroke-dasharray="622 1244" stroke-linecap="round"></path>

      <clipPath id="make-me-a-hanzi-clip-19">
      <path d="M 2391.5 218.5 Q 2406.5 184.5 2405.5 153.5 Q 2405.5 59.5 2397.5 29.5 Q 2391.5 -1.5 2377.5 -18.5 Q 2364.5 -40.5 2371.5 -63.5 Q 2381.5 -97.5 2399.5 -110.5 Q 2409.5 -119.5 2424.5 -99.5 Q 2466.5 -53.5 2604.5 60.5 Q 2623.5 75.5 2624.5 82.5 Q 2625.5 97.5 2604.5 85.5 Q 2463.5 9.5 2453.5 13.5 Q 2444.5 19.5 2445.5 39.5 Q 2452.5 154.5 2460.5 183.5 Q 2466.5 204.5 2451.5 216.5 Q 2432.5 237.5 2415.5 243.5 C 2389.5 257.5 2380.5 246.5 2391.5 218.5 Z" fill="lightgray"></path>
      </clipPath>
      <path clip-path="url(#make-me-a-hanzi-clip-19)" d="M 2417.5 233.5 L 2431.5 191.5 L 2420.5 16.5 L 2428.5 -27.5 L 2477.5 -10.5 L 2614.5 82.5 " fill="none" id="make-me-a-hanzi-animation-19" stroke-dasharray="610 1220" stroke-linecap="round"></path>

      <clipPath id="make-me-a-hanzi-clip-20">
      <path d="M 2622.5 221.5 Q 2662.5 242.5 2689.5 257.5 Q 2761.5 300.5 2777.5 305.5 Q 2799.5 314.5 2790.5 332.5 Q 2777.5 351.5 2752.5 367.5 Q 2730.5 383.5 2716.5 381.5 Q 2703.5 380.5 2706.5 366.5 Q 2706.5 339.5 2608.5 234.5 C 2588.5 212.5 2595.5 207.5 2622.5 221.5 Z" fill="lightgray"></path>
      </clipPath>
      <path clip-path="url(#make-me-a-hanzi-clip-20)" d="M 2715.5 371.5 L 2736.5 330.5 L 2651.5 255.5 L 2626.5 238.5 L 2620.5 240.5 " fill="none" id="make-me-a-hanzi-animation-20" stroke-dasharray="324 648" stroke-linecap="round"></path>

      <clipPath id="make-me-a-hanzi-clip-21">
      <path d="M 2608.5 234.5 Q 2569.5 268.5 2527.5 309.5 Q 2511.5 327.5 2492.5 327.5 Q 2489.5 327.5 2488.5 326.5 C 2458.5 330.5 2440.5 316.5 2467.5 303.5 Q 2507.5 287.5 2536.5 251.5 Q 2777.5 -7.5 2820.5 -18.5 Q 2889.5 -18.5 2987.5 6.5 Q 3006.5 10.5 3011.5 19.5 Q 3015.5 26.5 3003.5 30.5 Q 2826.5 63.5 2718.5 143.5 Q 2673.5 176.5 2622.5 221.5 L 2608.5 234.5 Z" fill="lightgray"></path>
      </clipPath>
      <path clip-path="url(#make-me-a-hanzi-clip-21)" d="M 2476.5 305.5 L 2495.5 309.5 L 2509.5 301.5 L 2696.5 123.5 L 2825.5 31.5 L 2922.5 19.5 L 3002.5 21.5 " fill="none" id="make-me-a-hanzi-animation-21" stroke-dasharray="758 1516" stroke-linecap="round"></path>

</g>
</svg>
